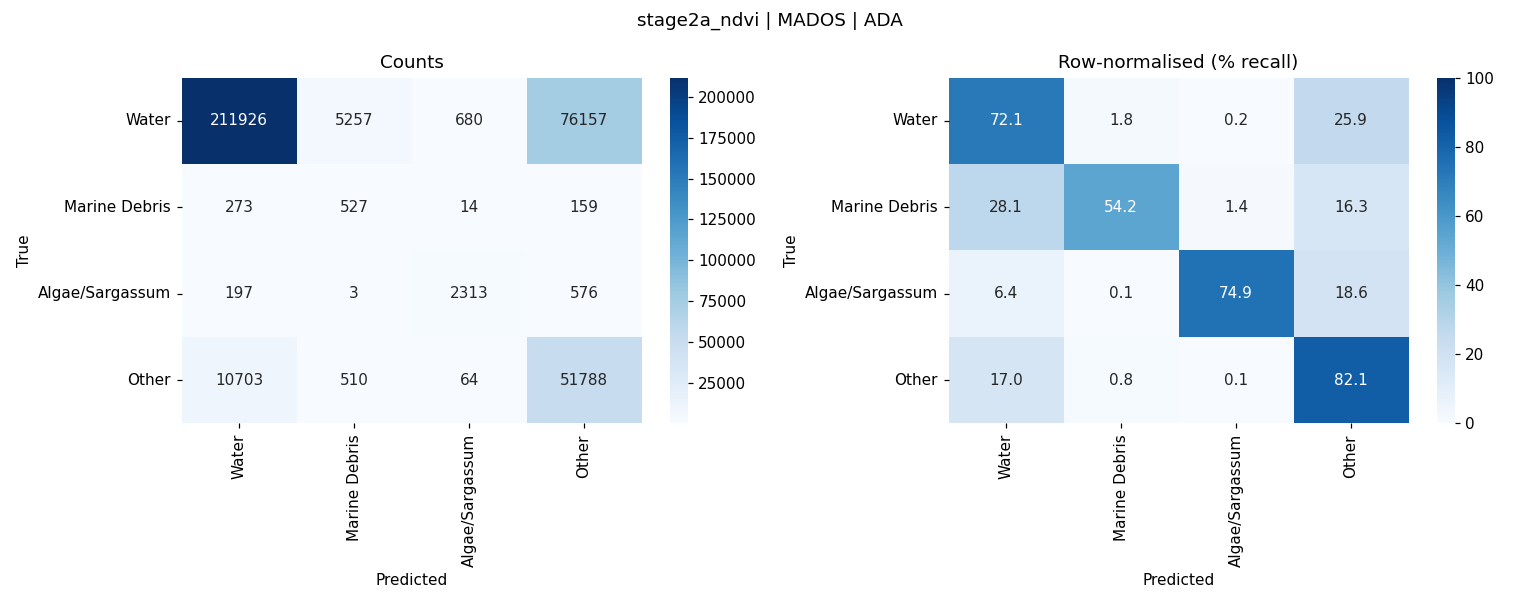

Data behind this chart, as committed beside it:
, Water, Marine Debris, Algae/Sargassum, Other
Water, 211926, 5257, 680, 76157
Marine Debris, 273, 527, 14, 159
Algae/Sargassum, 197, 3, 2313, 576
Other, 10703, 510, 64, 51788
